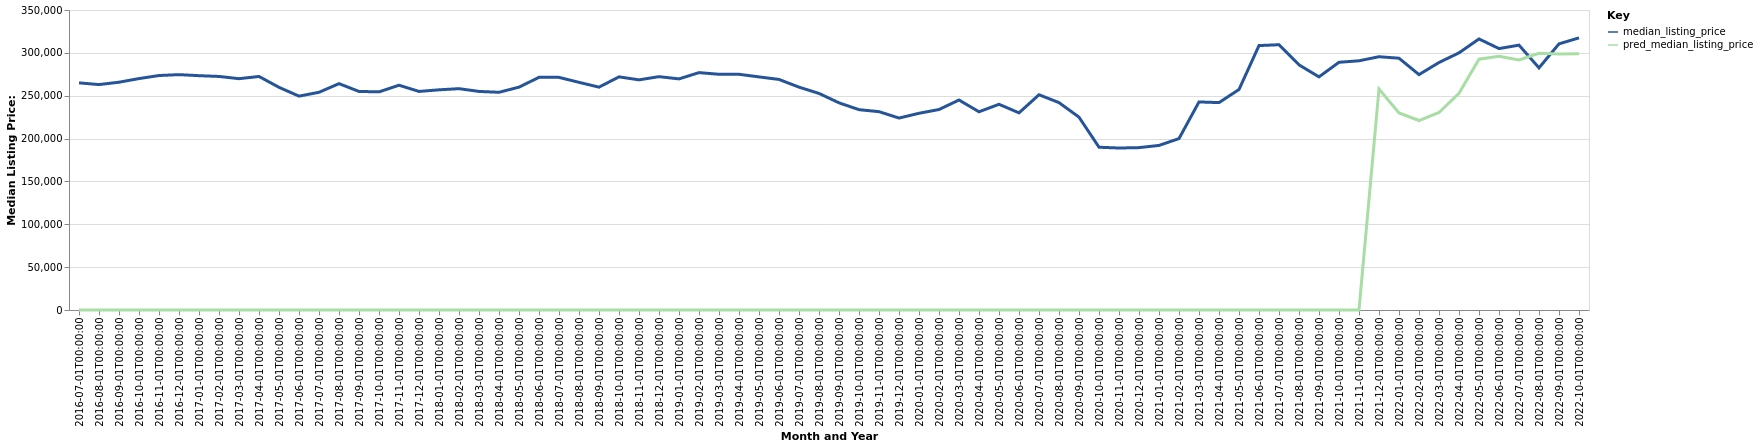

Values plotted in this chart, from the file beside it:
date, time_idx, median_listing_price, thirty_year_interest_rate_five, month, county_name, active_listing_count, pred_median_listing_price, month_year
2016-07-01, 0, 265000, 3.72, 7, Ruston, LA, 115.0, 0, Jul-2016
2016-08-01, 1, 263000, 3.73, 8, Ruston, LA, 123.0, 0, Aug-2016
2016-09-01, 2, 265750, 3.66, 9, Ruston, LA, 109.0, 0, Sep-2016
2016-10-01, 3, 270000, 3.64, 10, Ruston, LA, 109.0, 0, Oct-2016
2016-11-01, 4, 273563, 3.66, 11, Ruston, LA, 107.0, 0, Nov-2016
2016-12-01, 5, 274600, 3.48, 12, Ruston, LA, 107.0, 0, Dec-2016
2017-01-01, 6, 273375, 3.45, 1, Ruston, LA, 113.0, 0, Jan-2017
2017-02-01, 7, 272475, 3.5, 2, Ruston, LA, 122.0, 0, Feb-2017
2017-03-01, 8, 269875, 3.52, 3, Ruston, LA, 121.0, 0, Mar-2017
2017-04-01, 9, 272450, 4.03, 4, Ruston, LA, 109.0, 0, Apr-2017
2017-05-01, 10, 259788, 4.32, 5, Ruston, LA, 110.0, 0, May-2017
2017-06-01, 11, 249500, 4.2, 6, Ruston, LA, 123.0, 0, Jun-2017
2017-07-01, 12, 254000, 4.19, 7, Ruston, LA, 120.0, 0, Jul-2017
2017-08-01, 13, 264075, 4.3, 8, Ruston, LA, 122.0, 0, Aug-2017
2017-09-01, 14, 255000, 4.1, 9, Ruston, LA, 115.0, 0, Sep-2017
2017-10-01, 15, 254500, 4.05, 10, Ruston, LA, 119.0, 0, Oct-2017
2017-11-01, 16, 262250, 3.94, 11, Ruston, LA, 120.0, 0, Nov-2017
2017-12-01, 17, 255000, 4.03, 12, Ruston, LA, 112.0, 0, Dec-2017
2018-01-01, 18, 256875, 3.93, 1, Ruston, LA, 121.0, 0, Jan-2018
2018-02-01, 19, 258225, 3.83, 2, Ruston, LA, 127.0, 0, Feb-2018
2018-03-01, 20, 255000, 3.94, 3, Ruston, LA, 149.0, 0, Mar-2018
2018-04-01, 21, 254000, 3.95, 4, Ruston, LA, 172.0, 0, Apr-2018
2018-05-01, 22, 260000, 3.99, 5, Ruston, LA, 161.0, 0, May-2018
2018-06-01, 23, 271450, 4.15, 6, Ruston, LA, 149.0, 0, Jun-2018
2018-07-01, 24, 271400, 4.4, 7, Ruston, LA, 152.0, 0, Jul-2018
2018-08-01, 25, 265600, 4.46, 8, Ruston, LA, 150.0, 0, Aug-2018
2018-09-01, 26, 260000, 4.58, 9, Ruston, LA, 150.0, 0, Sep-2018
2018-10-01, 27, 272000, 4.66, 10, Ruston, LA, 161.0, 0, Oct-2018
2018-11-01, 28, 268500, 4.62, 11, Ruston, LA, 157.0, 0, Nov-2018
2018-12-01, 29, 272250, 4.54, 12, Ruston, LA, 153.0, 0, Dec-2018
2019-01-01, 30, 269625, 4.6, 1, Ruston, LA, 144.0, 0, Jan-2019
2019-02-01, 31, 276950, 4.72, 2, Ruston, LA, 149.0, 0, Feb-2019
2019-03-01, 32, 275000, 4.9, 3, Ruston, LA, 164.0, 0, Mar-2019
2019-04-01, 33, 275000, 4.94, 4, Ruston, LA, 177.0, 0, Apr-2019
2019-05-01, 34, 271950, 4.75, 5, Ruston, LA, 191.0, 0, May-2019
2019-06-01, 35, 269000, 4.51, 6, Ruston, LA, 201.0, 0, Jun-2019
2019-07-01, 36, 260000, 4.41, 7, Ruston, LA, 194.0, 0, Jul-2019
2019-08-01, 37, 252684, 4.41, 8, Ruston, LA, 188.0, 0, Aug-2019
2019-09-01, 38, 241710, 4.2, 9, Ruston, LA, 186.0, 0, Sep-2019
2019-10-01, 39, 233725, 4.14, 10, Ruston, LA, 179.0, 0, Oct-2019
2019-11-01, 40, 231400, 3.84, 11, Ruston, LA, 167.0, 0, Nov-2019
2019-12-01, 41, 223950, 3.81, 12, Ruston, LA, 180.0, 0, Dec-2019
2020-01-01, 42, 229500, 3.75, 1, Ruston, LA, 151.0, 0, Jan-2020
2020-02-01, 43, 233900, 3.73, 2, Ruston, LA, 148.0, 0, Feb-2020
2020-03-01, 44, 245000, 3.78, 3, Ruston, LA, 160.0, 0, Mar-2020
2020-04-01, 45, 231250, 3.75, 4, Ruston, LA, 160.0, 0, Apr-2020
2020-05-01, 46, 240000, 3.74, 5, Ruston, LA, 144.0, 0, May-2020
2020-06-01, 47, 230000, 3.72, 6, Ruston, LA, 133.0, 0, Jun-2020
2020-07-01, 48, 251125, 3.49, 7, Ruston, LA, 120.0, 0, Jul-2020
2020-08-01, 49, 241950, 3.65, 8, Ruston, LA, 101.0, 0, Aug-2020
2020-09-01, 50, 225000, 3.33, 9, Ruston, LA, 94.0, 0, Sep-2020
2020-10-01, 51, 189900, 3.28, 10, Ruston, LA, 79.0, 0, Oct-2020
2020-11-01, 52, 188975, 3.21, 11, Ruston, LA, 74.0, 0, Nov-2020
2020-12-01, 53, 189450, 3.07, 12, Ruston, LA, 72.0, 0, Dec-2020
2021-01-01, 54, 192000, 2.99, 1, Ruston, LA, 71.0, 0, Jan-2021
2021-02-01, 55, 200000, 2.93, 2, Ruston, LA, 65.0, 0, Feb-2021
2021-03-01, 56, 242750, 2.88, 3, Ruston, LA, 61.0, 0, Mar-2021
2021-04-01, 57, 241975, 2.84, 4, Ruston, LA, 51.0, 0, Apr-2021
2021-05-01, 58, 257250, 2.71, 5, Ruston, LA, 43.0, 0, May-2021
2021-06-01, 59, 308500, 2.79, 6, Ruston, LA, 35.0, 0, Jun-2021
... 16 more rows
